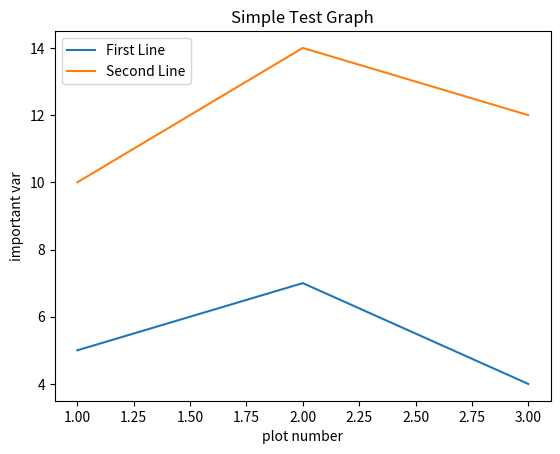

Here is the Python script that generated this plot:
import matplotlib.pyplot as plt

x1 = [1, 2, 3]
y1 = [5, 7, 4]

x2 = [1, 2, 3]
y2 = [10, 14, 12]

# draw a pic
plt.plot(x1, y1, label='First Line')
plt.plot(x2, y2, label='Second Line')

# add text description
plt.xlabel('plot number')
plt.ylabel('important var')
plt.title('Simple Test Graph')

plt.legend()
plt.show()

